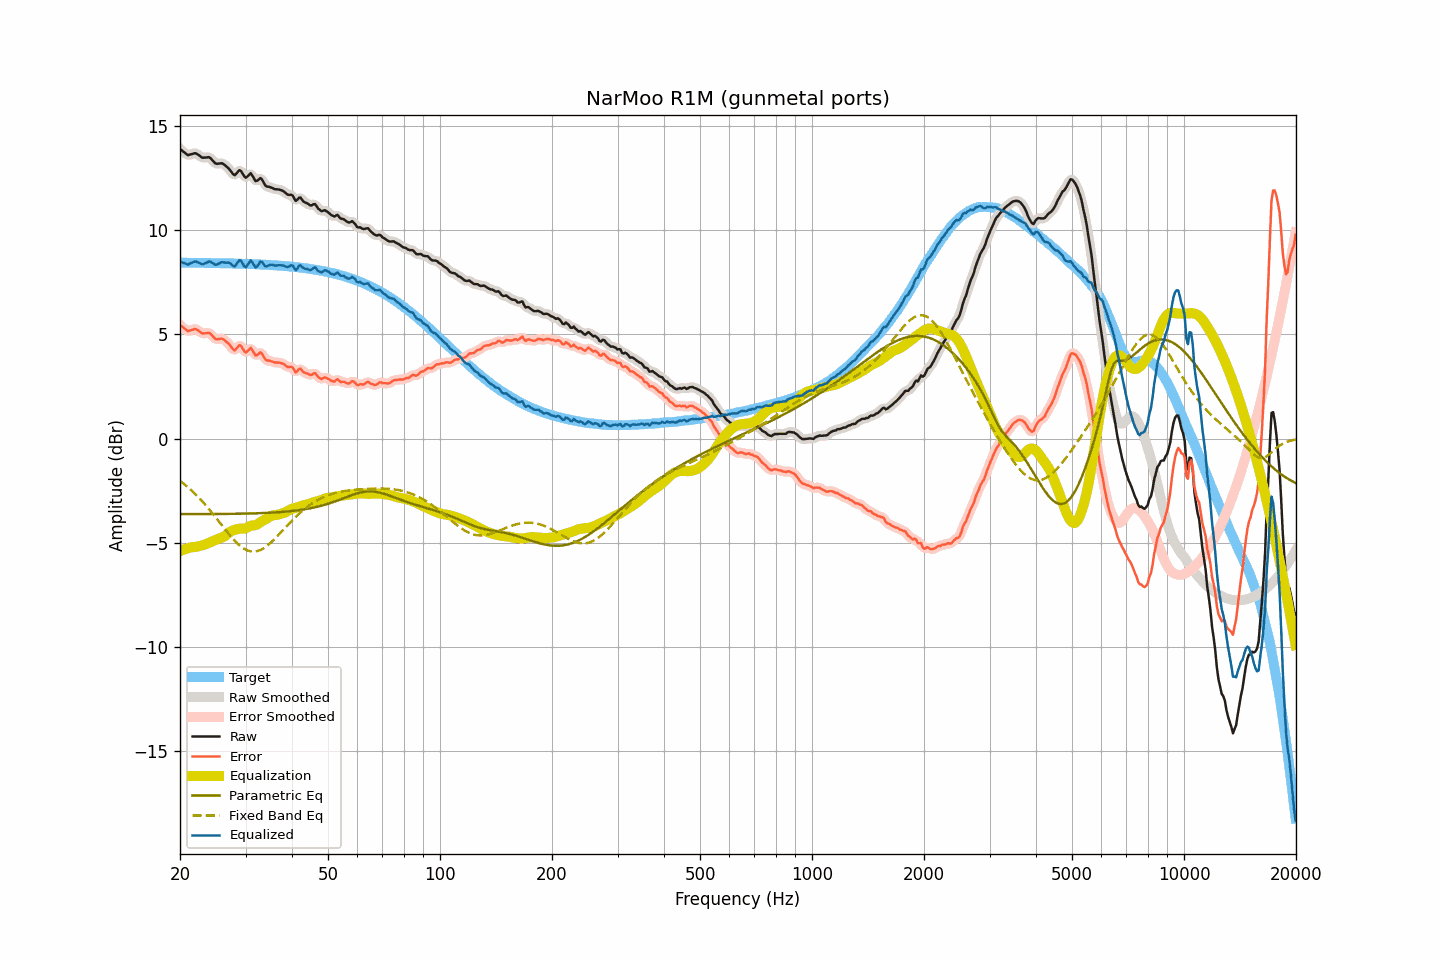

The data file committed next to this chart (first rows):
frequency, raw, smoothed, error, error_smoothed, equalization, parametric_eq, fixed_band_eq, equalized_raw, equalized_smoothed, target
20.00, 13.89, 13.90, 5.45, 5.46, -5.40, -3.62, -2.02, 8.50, 8.51, 8.44
20.20, 13.83, 13.83, 5.39, 5.39, -5.36, -3.62, -2.08, 8.47, 8.46, 8.44
20.40, 13.77, 13.76, 5.33, 5.32, -5.33, -3.62, -2.14, 8.44, 8.43, 8.44
20.61, 13.71, 13.70, 5.28, 5.27, -5.30, -3.62, -2.20, 8.41, 8.40, 8.44
20.81, 13.65, 13.65, 5.21, 5.21, -5.28, -3.62, -2.27, 8.37, 8.37, 8.44
21.02, 13.59, 13.62, 5.16, 5.18, -5.25, -3.62, -2.33, 8.34, 8.37, 8.44
21.23, 13.62, 13.61, 5.19, 5.18, -5.23, -3.62, -2.40, 8.39, 8.38, 8.44
21.44, 13.64, 13.64, 5.21, 5.20, -5.21, -3.62, -2.47, 8.43, 8.43, 8.44
21.66, 13.66, 13.67, 5.23, 5.24, -5.21, -3.62, -2.54, 8.46, 8.47, 8.43
21.87, 13.69, 13.68, 5.26, 5.25, -5.20, -3.62, -2.62, 8.49, 8.48, 8.43
22.09, 13.68, 13.67, 5.25, 5.24, -5.19, -3.62, -2.69, 8.50, 8.49, 8.43
22.31, 13.63, 13.64, 5.20, 5.21, -5.17, -3.62, -2.77, 8.46, 8.47, 8.43
22.54, 13.58, 13.58, 5.15, 5.15, -5.16, -3.62, -2.85, 8.43, 8.42, 8.43
22.76, 13.52, 13.52, 5.09, 5.09, -5.14, -3.62, -2.94, 8.39, 8.39, 8.43
22.99, 13.47, 13.49, 5.04, 5.06, -5.12, -3.62, -3.02, 8.36, 8.38, 8.43
23.22, 13.48, 13.48, 5.05, 5.05, -5.09, -3.62, -3.11, 8.39, 8.38, 8.43
23.45, 13.48, 13.49, 5.06, 5.06, -5.06, -3.62, -3.19, 8.42, 8.42, 8.43
23.69, 13.49, 13.50, 5.07, 5.07, -5.03, -3.62, -3.28, 8.46, 8.47, 8.43
23.92, 13.50, 13.49, 5.08, 5.06, -5.00, -3.62, -3.38, 8.50, 8.49, 8.43
24.16, 13.45, 13.45, 5.03, 5.02, -4.97, -3.62, -3.47, 8.49, 8.48, 8.42
24.40, 13.37, 13.37, 4.95, 4.95, -4.93, -3.62, -3.56, 8.44, 8.44, 8.42
24.65, 13.28, 13.28, 4.86, 4.86, -4.90, -3.62, -3.66, 8.39, 8.39, 8.42
24.89, 13.20, 13.22, 4.78, 4.80, -4.86, -3.62, -3.76, 8.34, 8.36, 8.42
25.14, 13.18, 13.19, 4.76, 4.77, -4.83, -3.61, -3.85, 8.35, 8.36, 8.42
25.39, 13.19, 13.19, 4.78, 4.77, -4.80, -3.61, -3.95, 8.39, 8.39, 8.42
25.65, 13.20, 13.20, 4.79, 4.79, -4.77, -3.61, -4.05, 8.43, 8.43, 8.42
25.91, 13.21, 13.20, 4.80, 4.79, -4.75, -3.61, -4.15, 8.46, 8.45, 8.41
26.16, 13.17, 13.17, 4.76, 4.76, -4.71, -3.61, -4.25, 8.46, 8.45, 8.41
26.43, 13.11, 13.12, 4.70, 4.71, -4.67, -3.61, -4.35, 8.45, 8.45, 8.41
26.69, 13.04, 13.05, 4.63, 4.64, -4.60, -3.61, -4.44, 8.44, 8.45, 8.41
26.96, 12.98, 12.98, 4.58, 4.57, -4.54, -3.61, -4.54, 8.45, 8.44, 8.41
27.23, 12.89, 12.89, 4.49, 4.48, -4.47, -3.61, -4.63, 8.42, 8.41, 8.41
27.50, 12.79, 12.78, 4.39, 4.38, -4.43, -3.61, -4.72, 8.36, 8.35, 8.40
27.77, 12.69, 12.70, 4.29, 4.30, -4.40, -3.61, -4.81, 8.29, 8.30, 8.40
28.05, 12.63, 12.67, 4.23, 4.27, -4.38, -3.61, -4.89, 8.26, 8.29, 8.40
28.33, 12.71, 12.72, 4.32, 4.32, -4.35, -3.60, -4.97, 8.36, 8.36, 8.40
28.62, 12.80, 12.80, 4.41, 4.40, -4.33, -3.60, -5.05, 8.47, 8.47, 8.40
28.90, 12.88, 12.85, 4.49, 4.46, -4.32, -3.60, -5.12, 8.57, 8.53, 8.39
29.19, 12.83, 12.81, 4.44, 4.42, -4.31, -3.60, -5.18, 8.52, 8.50, 8.39
29.48, 12.71, 12.71, 4.32, 4.32, -4.32, -3.60, -5.23, 8.39, 8.39, 8.39
29.78, 12.58, 12.60, 4.20, 4.21, -4.32, -3.60, -5.29, 8.27, 8.28, 8.39
30.08, 12.51, 12.55, 4.13, 4.17, -4.30, -3.59, -5.33, 8.22, 8.26, 8.38
30.38, 12.58, 12.59, 4.20, 4.21, -4.25, -3.59, -5.36, 8.33, 8.33, 8.38
30.68, 12.65, 12.65, 4.27, 4.27, -4.21, -3.59, -5.39, 8.44, 8.44, 8.38
30.99, 12.73, 12.68, 4.36, 4.30, -4.18, -3.59, -5.41, 8.56, 8.50, 8.38
31.30, 12.61, 12.61, 4.24, 4.23, -4.16, -3.59, -5.41, 8.45, 8.44, 8.37
31.61, 12.48, 12.49, 4.11, 4.12, -4.16, -3.58, -5.42, 8.32, 8.33, 8.37
31.93, 12.36, 12.40, 3.99, 4.03, -4.15, -3.58, -5.41, 8.21, 8.25, 8.37
32.24, 12.37, 12.39, 4.01, 4.03, -4.11, -3.58, -5.40, 8.26, 8.28, 8.36
32.57, 12.43, 12.43, 4.07, 4.07, -4.06, -3.58, -5.37, 8.37, 8.37, 8.36
32.89, 12.50, 12.46, 4.15, 4.11, -4.01, -3.57, -5.34, 8.49, 8.45, 8.36
33.22, 12.43, 12.41, 4.08, 4.06, -3.96, -3.57, -5.30, 8.47, 8.45, 8.35
33.55, 12.29, 12.30, 3.94, 3.95, -3.92, -3.57, -5.26, 8.37, 8.38, 8.35
33.89, 12.15, 12.18, 3.81, 3.84, -3.88, -3.56, -5.21, 8.27, 8.30, 8.34
34.23, 12.09, 12.11, 3.75, 3.77, -3.83, -3.56, -5.15, 8.26, 8.27, 8.34
34.57, 12.08, 12.07, 3.75, 3.74, -3.78, -3.56, -5.09, 8.30, 8.29, 8.34
34.92, 12.06, 12.06, 3.73, 3.73, -3.73, -3.55, -5.02, 8.33, 8.33, 8.33
35.27, 12.03, 12.03, 3.71, 3.71, -3.69, -3.55, -4.95, 8.34, 8.34, 8.33
35.62, 12.00, 12.00, 3.68, 3.68, -3.67, -3.54, -4.88, 8.33, 8.33, 8.32
35.97, 11.96, 11.98, 3.65, 3.66, -3.67, -3.54, -4.80, 8.30, 8.31, 8.32
... 635 more rows
